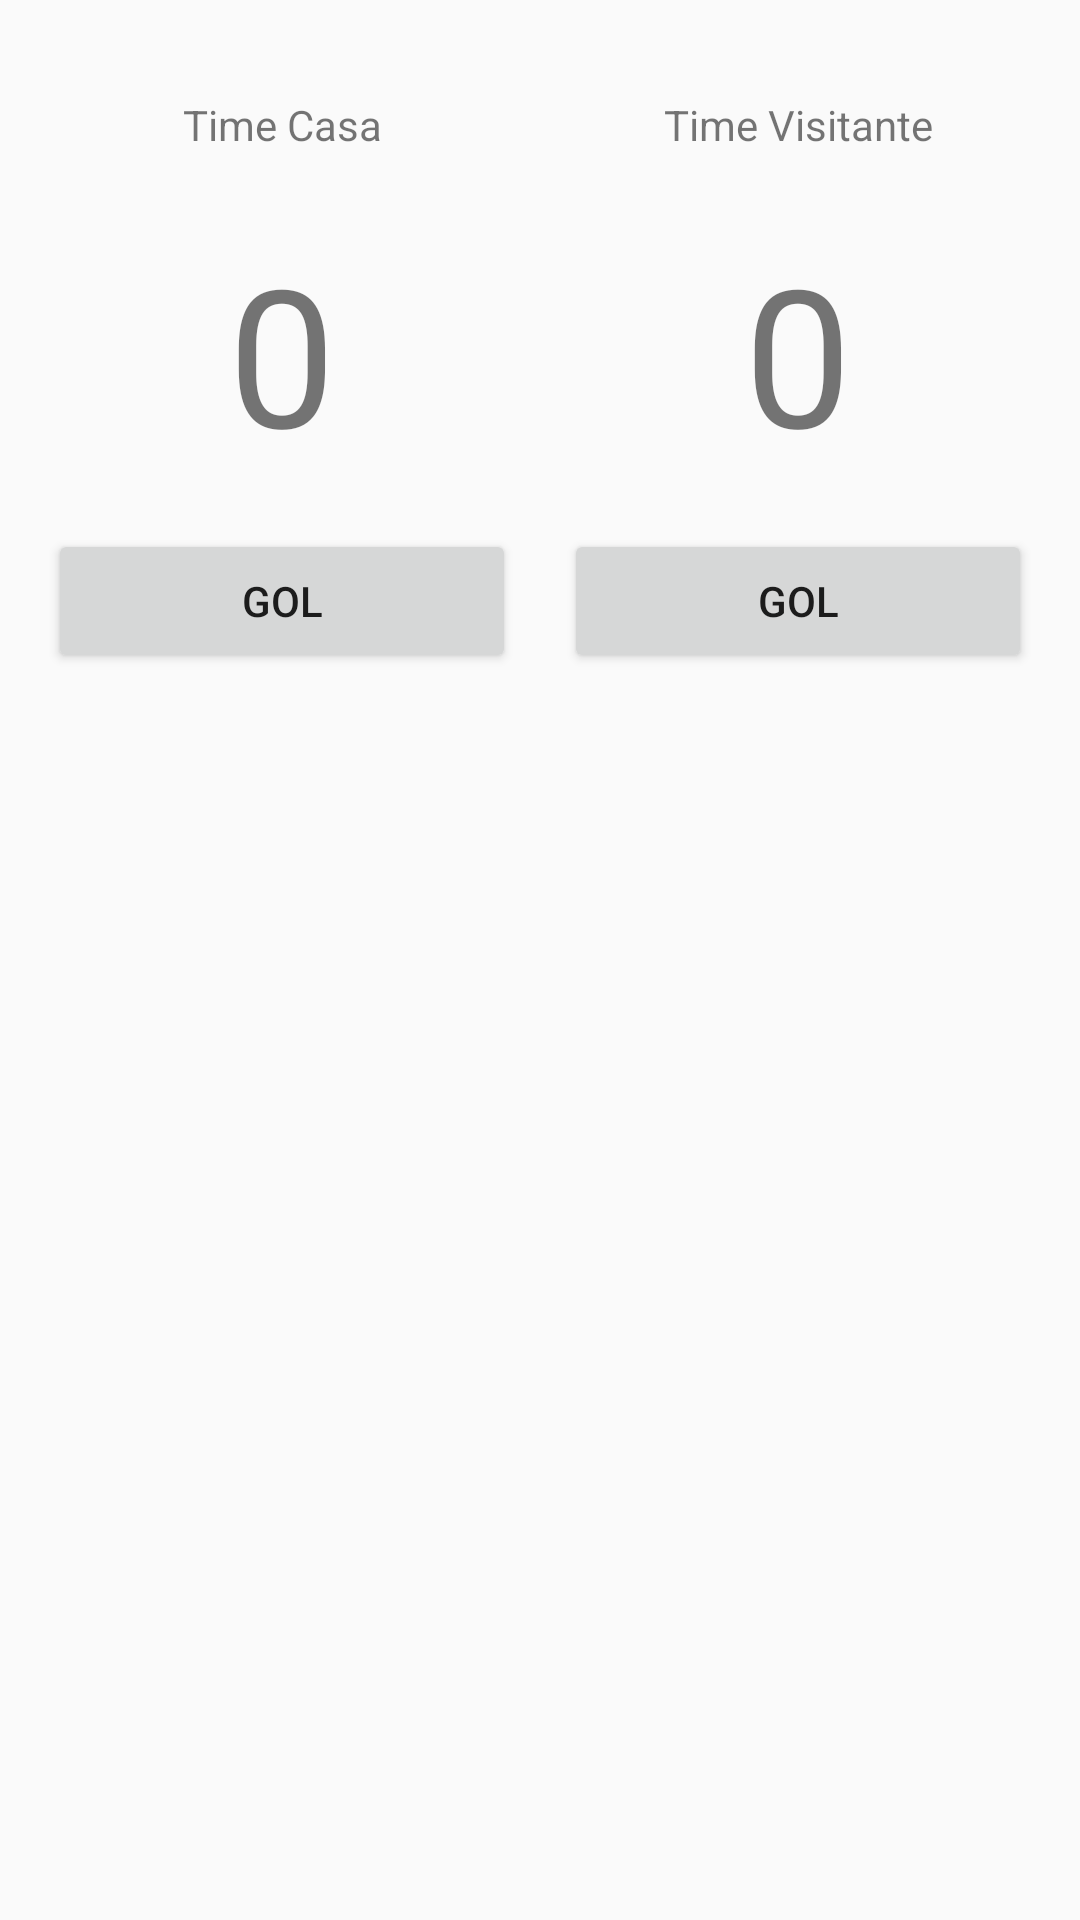

Here is an Android app screen rendered from its layout file. Give the layout XML and the strings, colors and styles it references.
<!-- AndroidManifest.xml: application theme AppTheme -->
<!-- res/layout/activity_placar.xml -->
<?xml version="1.0" encoding="utf-8"?>
<android.support.constraint.ConstraintLayout xmlns:android="http://schemas.android.com/apk/res/android"
    xmlns:app="http://schemas.android.com/apk/res-auto"
    xmlns:tools="http://schemas.android.com/tools"
    android:layout_width="match_parent"
    android:layout_height="match_parent">

    <TextView
        android:id="@+id/tvTimeCasa"
        android:layout_width="wrap_content"
        android:layout_height="wrap_content"
        android:layout_marginEnd="8dp"
        android:layout_marginStart="8dp"
        android:layout_marginTop="32dp"
        android:text="Time Casa"
        app:layout_constraintEnd_toEndOf="@+id/btGolCasa"
        app:layout_constraintStart_toStartOf="@+id/btGolCasa"
        app:layout_constraintTop_toTopOf="parent" />

    <TextView
        android:id="@+id/tvTimeVisitante"
        android:layout_width="wrap_content"
        android:layout_height="wrap_content"
        android:layout_marginEnd="8dp"
        android:layout_marginStart="8dp"
        android:text="Time Visitante"
        app:layout_constraintEnd_toEndOf="@+id/btGolVisitante"
        app:layout_constraintStart_toStartOf="@+id/btGolVisitante"
        app:layout_constraintTop_toTopOf="@+id/tvTimeCasa" />

    <TextView
        android:id="@+id/tvPlacarCasa"
        android:layout_width="wrap_content"
        android:layout_height="wrap_content"
        android:layout_marginEnd="8dp"
        android:layout_marginStart="8dp"
        android:layout_marginTop="24dp"
        android:text="0"
        android:textSize="64sp"
        app:layout_constraintEnd_toEndOf="@+id/btGolCasa"
        app:layout_constraintStart_toStartOf="@+id/btGolCasa"
        app:layout_constraintTop_toBottomOf="@+id/tvTimeCasa" />

    <TextView
        android:id="@+id/tvPlacarVisitante"
        android:layout_width="wrap_content"
        android:layout_height="wrap_content"
        android:layout_marginEnd="8dp"
        android:layout_marginStart="8dp"
        android:text="0"
        android:textSize="64sp"
        app:layout_constraintEnd_toEndOf="@+id/btGolVisitante"
        app:layout_constraintStart_toStartOf="@+id/btGolVisitante"
        app:layout_constraintTop_toTopOf="@+id/tvPlacarCasa" />

    <Button
        android:id="@+id/btGolCasa"
        android:layout_width="0dp"
        android:layout_height="wrap_content"
        android:layout_marginEnd="8dp"
        android:layout_marginStart="16dp"
        android:layout_marginTop="16dp"
        android:text="Gol"
        app:layout_constraintEnd_toStartOf="@+id/btGolVisitante"
        app:layout_constraintHorizontal_bias="0.5"
        app:layout_constraintStart_toStartOf="parent"
        app:layout_constraintTop_toBottomOf="@+id/tvPlacarCasa" />

    <Button
        android:id="@+id/btGolVisitante"
        android:layout_width="0dp"
        android:layout_height="wrap_content"
        android:layout_marginEnd="16dp"
        android:layout_marginStart="8dp"
        android:text="Gol"
        app:layout_constraintEnd_toEndOf="parent"
        app:layout_constraintHorizontal_bias="0.5"
        app:layout_constraintStart_toEndOf="@+id/btGolCasa"
        app:layout_constraintTop_toTopOf="@+id/btGolCasa" />

    <android.support.constraint.Guideline
        android:id="@+id/guideline2"
        android:layout_width="wrap_content"
        android:layout_height="wrap_content"
        android:orientation="horizontal"
        app:layout_constraintGuide_begin="20dp" />

    <android.support.constraint.Guideline
        android:id="@+id/guideline"
        android:layout_width="wrap_content"
        android:layout_height="wrap_content"
        android:orientation="horizontal"
        app:layout_constraintGuide_begin="20dp" />
</android.support.constraint.ConstraintLayout>
<!-- resources referenced by this layout -->
<resources>
  <style name="AppTheme" parent="Theme.AppCompat.Light.DarkActionBar">
          
          <item name="colorPrimary">@color/colorPrimary</item>
          <item name="colorPrimaryDark">@color/colorPrimaryDark</item>
          <item name="colorAccent">@color/colorAccent</item>
      </style>
  <color name="colorPrimary">#FFA000</color>
  <color name="colorPrimaryDark">#FFECB3</color>
  <color name="colorAccent">#FFEB3B</color>
</resources>
